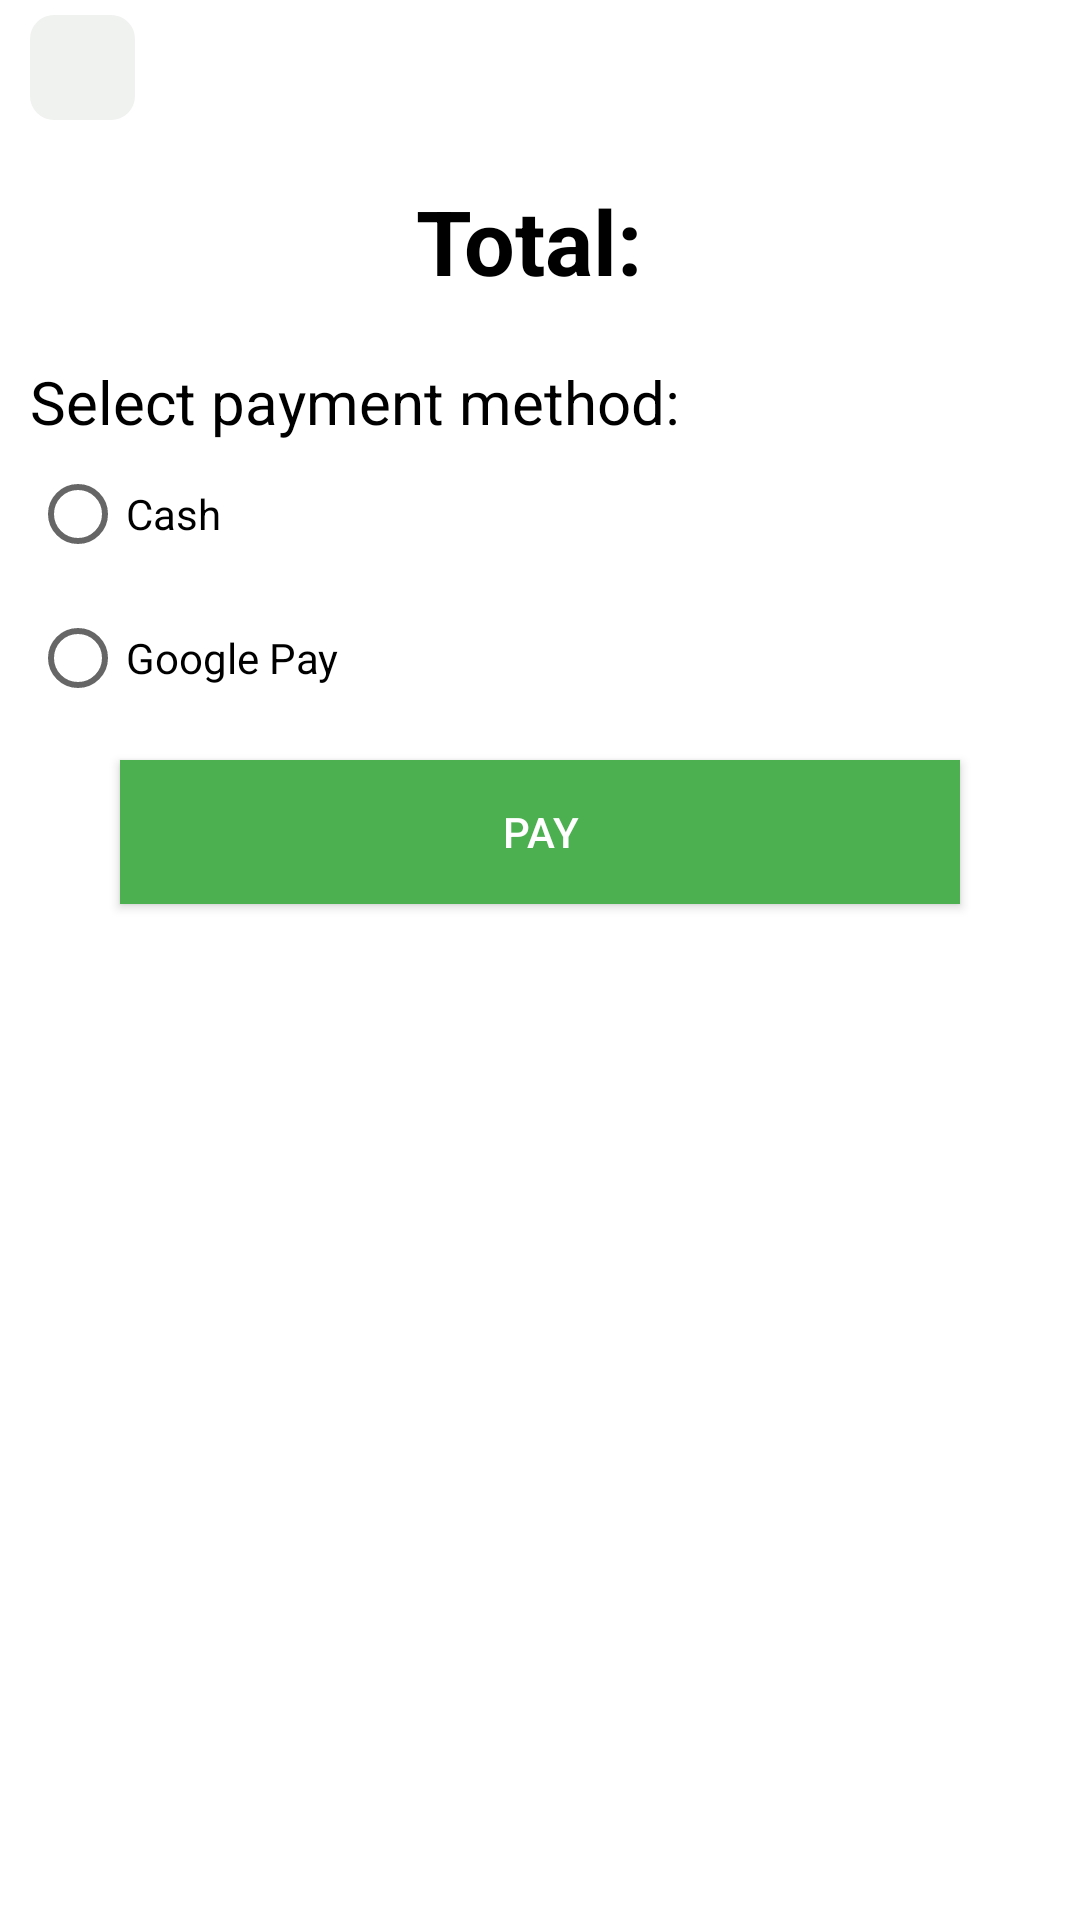

Layout XML and referenced resources for this Android screen:
<!-- AndroidManifest.xml: application theme Theme.MyApplication -->
<!-- res/layout/activity_payment.xml -->
<?xml version="1.0" encoding="utf-8"?>
<LinearLayout xmlns:android="http://schemas.android.com/apk/res/android"
    xmlns:app="http://schemas.android.com/apk/res-auto"
    xmlns:tools="http://schemas.android.com/tools"
    android:layout_width="match_parent"
    android:layout_height="match_parent"
    tools:context=".PaymentActivity"
    android:orientation="vertical">

    <ImageView
        android:id="@+id/back_btn"
        android:layout_width="35dp"
        android:layout_height="35dp"
        android:layout_marginTop="5dp"
        android:layout_marginStart="10dp"
        android:background="@drawable/grey_icon_border"
        android:padding="8dp"
        android:src="@drawable/back" />

    <TextView
        android:id="@+id/totalPrice"
        android:layout_marginTop="20dp"
        android:layout_width="match_parent"
        android:layout_height="wrap_content"
        android:textStyle="bold"
        android:text="Total: "
        android:textSize="30dp"
        android:textColor="@color/black"
        android:gravity="center"/>

    <TextView
        android:layout_width="wrap_content"
        android:layout_height="wrap_content"
        android:text="Select payment method:"
        android:textSize="20sp"
        android:textColor="@color/black"
        android:layout_marginStart="10dp"
        android:layout_marginTop="20dp">
    </TextView>

    <RadioGroup
        android:layout_width="match_parent"
        android:layout_height="wrap_content"
        android:orientation="vertical"
        android:layout_marginStart="10dp"
        android:layout_marginEnd="10dp"
        android:id="@+id/payment_radio_group">

        <RadioButton
            android:id="@+id/cash_option"
            android:layout_width="wrap_content"
            android:layout_height="wrap_content"
            android:text="Cash">
        </RadioButton>

        <RadioButton
            android:id="@+id/google_pay_option"
            android:layout_width="wrap_content"
            android:layout_height="wrap_content"
            android:text="Google Pay">
        </RadioButton>

    </RadioGroup>



    <Button
        android:id="@+id/button_pay"
        android:layout_width="match_parent"
        android:layout_height="wrap_content"
        android:layout_alignParentBottom="true"
        android:layout_marginLeft="40dp"
        android:layout_marginTop="10dp"
        android:layout_marginRight="40dp"
        android:layout_marginBottom="10dp"
        android:background="@color/colorAccent"
        android:text="Pay"
        android:textColor="@android:color/white"
        tools:ignore="TextContrastCheck" />

</LinearLayout>
<!-- resources referenced by this layout -->
<resources>
  <color name="black">#FF000000</color>
  <color name="colorAccent">#4CAF50</color>
  <!-- drawable grey_icon_border (drawable) -->
  <?xml version="1.0" encoding="utf-8"?>
  <selector xmlns:android="http://schemas.android.com/apk/res/android">
      <item>
          <shape android:shape="rectangle">
              <corners android:radius="8dp"/>
              <solid android:color= "#f0f2ef" />
  
          </shape>
      </item>
  </selector>
  <style name="Theme.MyApplication" parent="Theme.MaterialComponents.DayNight.NoActionBar">
          
          <item name="colorPrimary">@color/application_color</item>
          <item name="colorPrimaryVariant">@color/primary_color</item>
          <item name="colorOnPrimary">@color/white</item>
          
          <item name="colorSecondary">@color/teal_200</item>
          <item name="colorSecondaryVariant">@color/teal_700</item>
          <item name="colorOnSecondary">@color/black</item>
          
          <item name="android:statusBarColor">?attr/colorPrimaryVariant</item>
          
      </style>
  <color name="application_color">#101406</color>
  <color name="primary_color">#0E1004</color>
  <color name="white">#FFFFFFFF</color>
  <color name="teal_200">#FF03DAC5</color>
  <color name="teal_700">#FF018786</color>
</resources>
